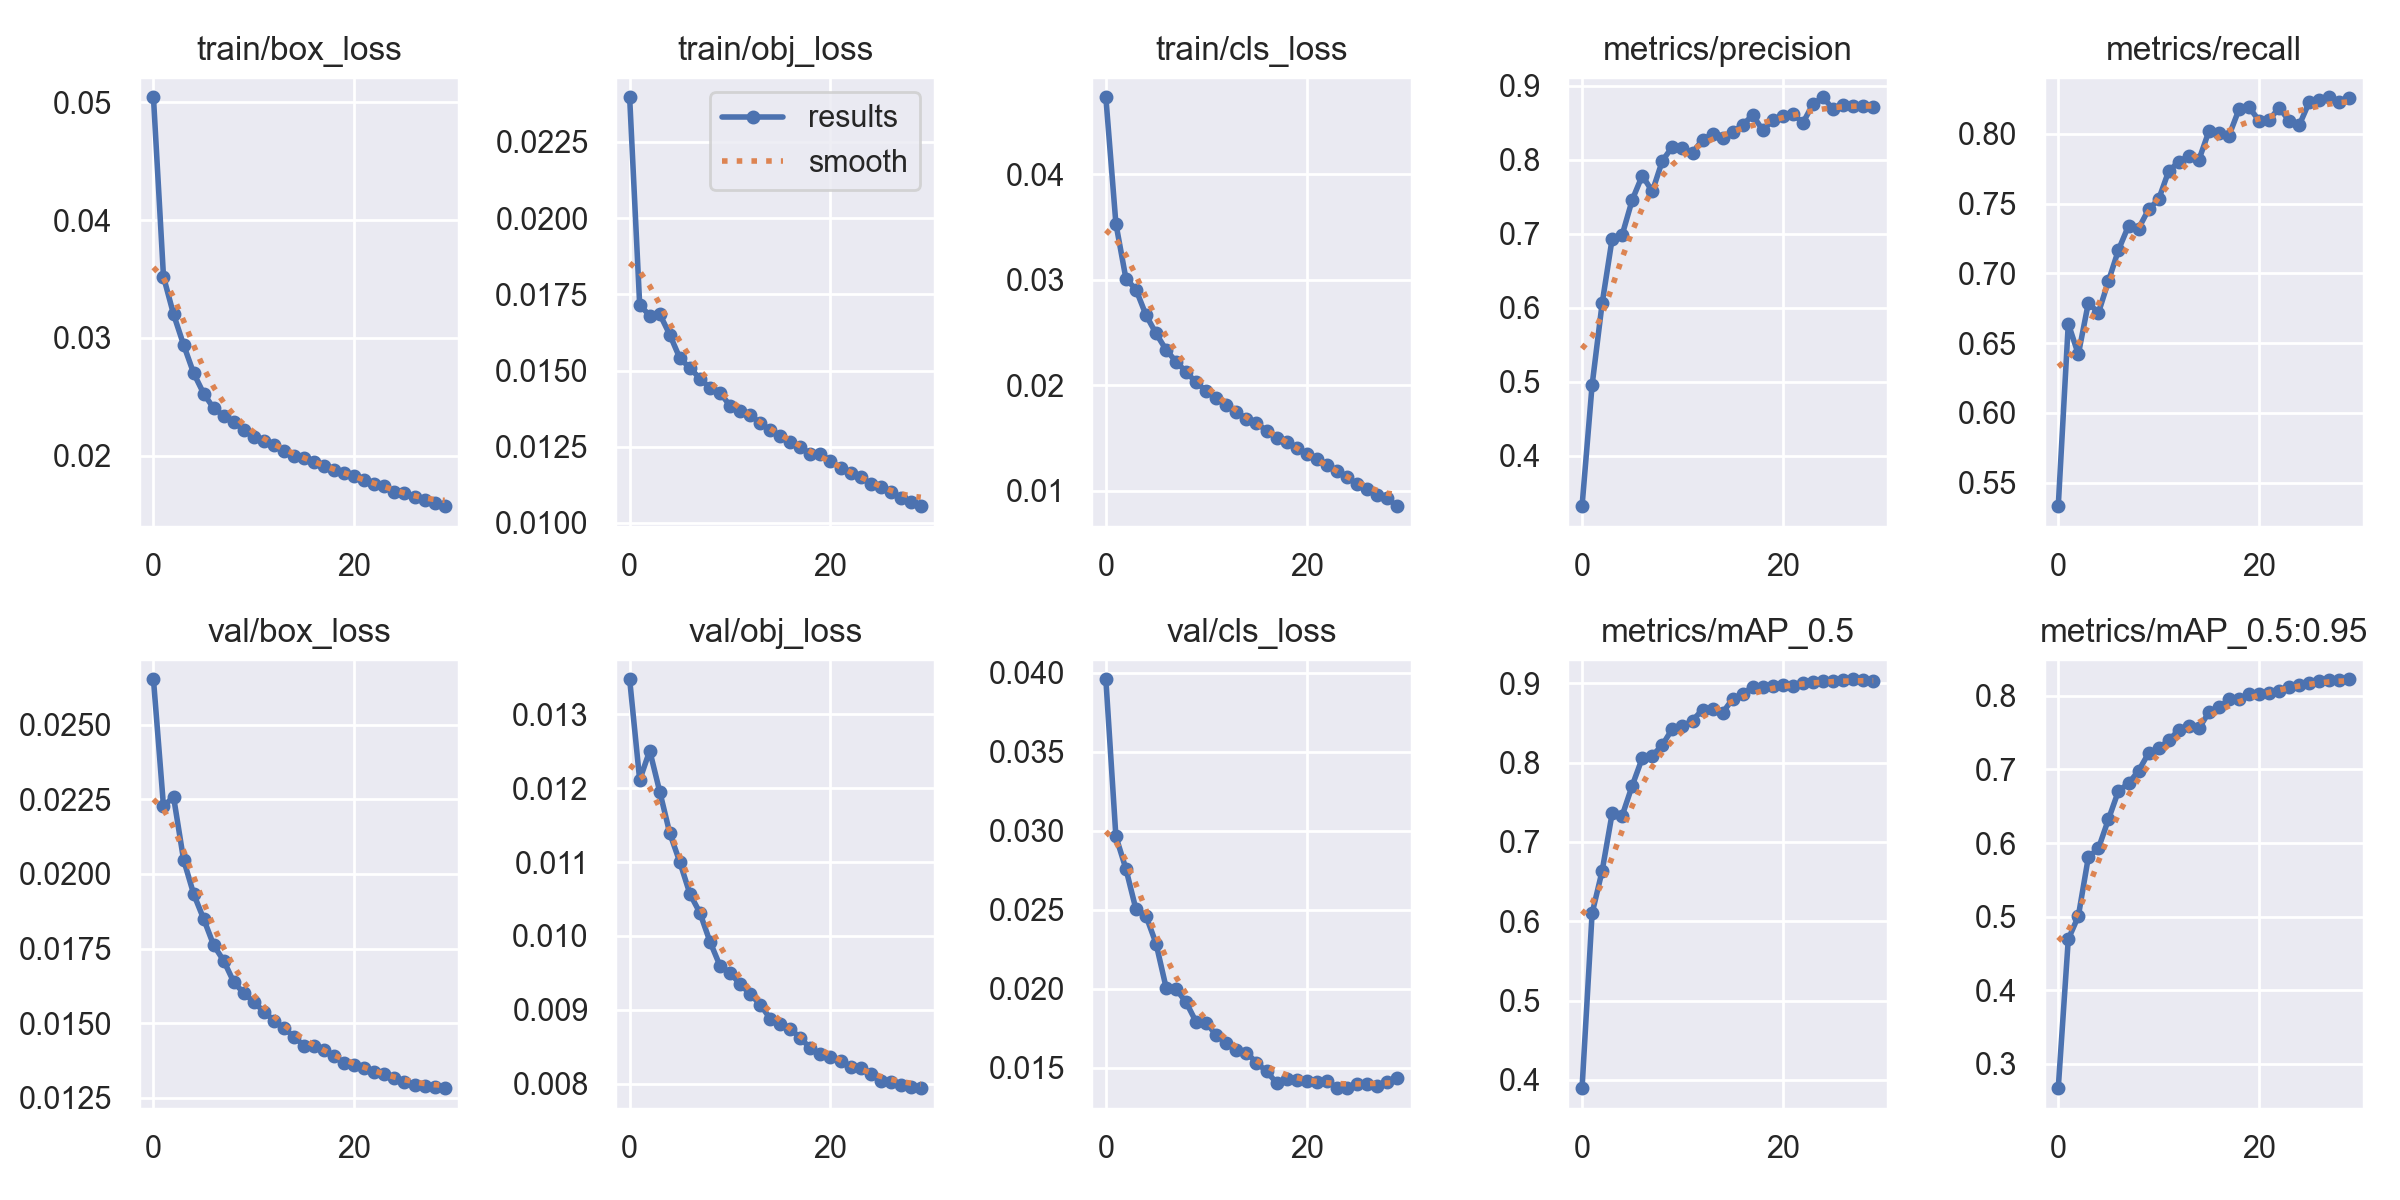

The data file committed next to this chart (first rows):
epoch, train/box_loss, train/obj_loss, train/cls_loss, metrics/precision, metrics/recall, metrics/mAP_0.5, metrics/mAP_0.5:0.95, val/box_loss, val/obj_loss, val/cls_loss, x/lr0, x/lr1, x/lr2
0, 0.05043, 0.02396, 0.04732, 0.3315, 0.5332, 0.3895, 0.2667, 0.02653, 0.01348, 0.03959, 0.07002, 0.003331, 0.003331
1, 0.0352, 0.01715, 0.03534, 0.495, 0.664, 0.6097, 0.4692, 0.02227, 0.01211, 0.02965, 0.0398, 0.006444, 0.006444
2, 0.03202, 0.0168, 0.03011, 0.6057, 0.642, 0.6633, 0.5005, 0.02259, 0.01251, 0.02759, 0.009361, 0.009338, 0.009338
3, 0.02943, 0.01685, 0.02908, 0.6934, 0.679, 0.736, 0.5808, 0.02048, 0.01195, 0.02503, 0.00901, 0.00901, 0.00901
4, 0.02702, 0.01617, 0.02666, 0.6986, 0.6717, 0.7332, 0.5926, 0.01933, 0.01139, 0.02462, 0.00901, 0.00901, 0.00901
5, 0.02528, 0.0154, 0.02491, 0.7458, 0.6945, 0.7709, 0.6322, 0.01849, 0.011, 0.02287, 0.00868, 0.00868, 0.00868
6, 0.02403, 0.01508, 0.02336, 0.7786, 0.7169, 0.8056, 0.671, 0.01761, 0.01057, 0.02009, 0.00835, 0.00835, 0.00835
7, 0.02341, 0.01474, 0.02223, 0.7571, 0.7341, 0.8086, 0.6809, 0.01709, 0.01031, 0.01998, 0.00802, 0.00802, 0.00802
8, 0.02283, 0.01443, 0.02126, 0.7987, 0.7322, 0.822, 0.6983, 0.01637, 0.009922, 0.01915, 0.00769, 0.00769, 0.00769
9, 0.02222, 0.01427, 0.02026, 0.8176, 0.7459, 0.8427, 0.7222, 0.016, 0.009595, 0.0179, 0.00736, 0.00736, 0.00736
10, 0.02157, 0.01384, 0.01946, 0.8163, 0.7531, 0.8457, 0.7288, 0.0157, 0.009498, 0.01786, 0.00703, 0.00703, 0.00703
11, 0.02127, 0.01367, 0.01878, 0.8092, 0.7733, 0.8528, 0.7397, 0.01538, 0.009347, 0.01707, 0.0067, 0.0067, 0.0067
12, 0.02089, 0.01355, 0.01809, 0.8273, 0.7799, 0.8668, 0.7534, 0.01508, 0.009213, 0.01657, 0.00637, 0.00637, 0.00637
13, 0.02037, 0.01327, 0.0175, 0.8344, 0.7842, 0.8677, 0.7589, 0.01482, 0.009069, 0.01615, 0.00604, 0.00604, 0.00604
14, 0.01998, 0.01306, 0.01678, 0.8289, 0.7812, 0.8628, 0.7557, 0.01455, 0.008879, 0.01597, 0.00571, 0.00571, 0.00571
15, 0.01982, 0.01285, 0.01642, 0.8374, 0.8018, 0.8801, 0.7776, 0.01423, 0.008801, 0.01533, 0.00538, 0.00538, 0.00538
16, 0.01948, 0.01267, 0.01569, 0.8473, 0.8008, 0.8864, 0.7843, 0.01422, 0.008739, 0.01479, 0.00505, 0.00505, 0.00505
17, 0.01911, 0.01248, 0.01503, 0.8602, 0.7987, 0.8957, 0.7952, 0.01409, 0.008618, 0.01406, 0.00472, 0.00472, 0.00472
18, 0.01881, 0.01227, 0.01457, 0.84, 0.8175, 0.8956, 0.7957, 0.01389, 0.008476, 0.01432, 0.00439, 0.00439, 0.00439
19, 0.01857, 0.01226, 0.01401, 0.8536, 0.8191, 0.8961, 0.8021, 0.01365, 0.008398, 0.01422, 0.00406, 0.00406, 0.00406
20, 0.01826, 0.01204, 0.01348, 0.8587, 0.8095, 0.8973, 0.8028, 0.01361, 0.008363, 0.01417, 0.00373, 0.00373, 0.00373
21, 0.01795, 0.01181, 0.01302, 0.862, 0.8101, 0.8968, 0.8044, 0.0135, 0.00831, 0.0141, 0.0034, 0.0034, 0.0034
22, 0.01759, 0.01164, 0.01243, 0.8499, 0.8186, 0.8996, 0.8071, 0.01336, 0.008226, 0.01418, 0.00307, 0.00307, 0.00307
23, 0.01742, 0.0115, 0.01184, 0.8755, 0.8094, 0.9018, 0.8124, 0.0133, 0.008209, 0.01376, 0.00274, 0.00274, 0.00274
24, 0.01696, 0.01129, 0.0113, 0.8845, 0.8062, 0.9024, 0.8151, 0.01316, 0.008127, 0.01372, 0.00241, 0.00241, 0.00241
25, 0.0168, 0.01119, 0.01064, 0.8683, 0.8228, 0.9028, 0.8182, 0.01301, 0.008036, 0.01396, 0.00208, 0.00208, 0.00208
26, 0.01648, 0.01102, 0.01015, 0.8738, 0.824, 0.9034, 0.82, 0.01293, 0.008022, 0.01397, 0.00175, 0.00175, 0.00175
27, 0.01622, 0.01082, 0.009584, 0.8729, 0.8262, 0.9049, 0.8218, 0.01288, 0.007979, 0.01384, 0.00142, 0.00142, 0.00142
28, 0.01596, 0.0107, 0.009283, 0.8733, 0.8225, 0.9036, 0.8218, 0.01286, 0.007959, 0.0141, 0.00109, 0.00109, 0.00109
29, 0.01573, 0.01055, 0.008527, 0.872, 0.8257, 0.9024, 0.8226, 0.01282, 0.007937, 0.01438, 0.00076, 0.00076, 0.00076
